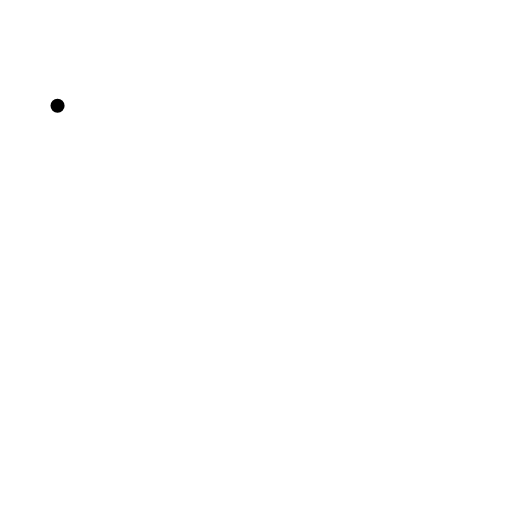
t = 0.00 s
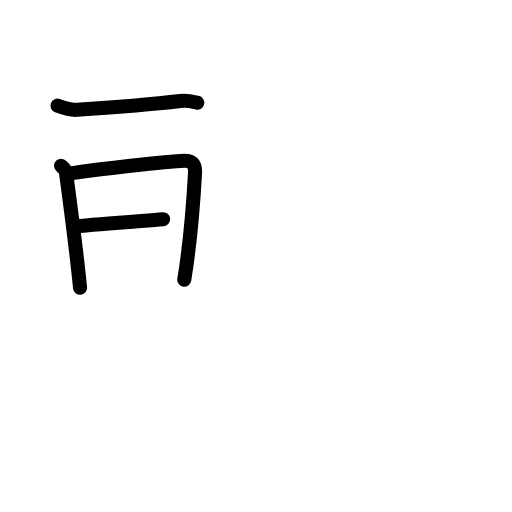
t = 3.75 s
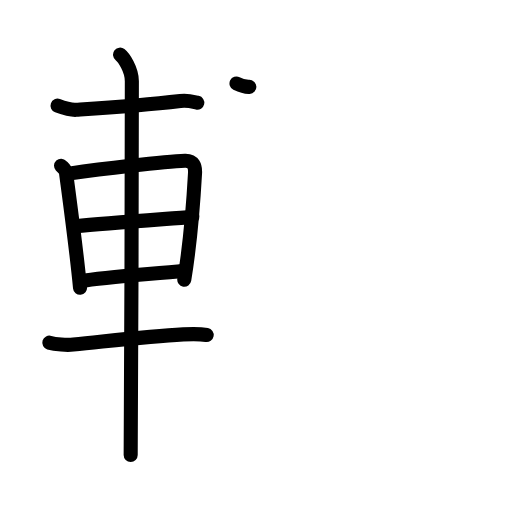
t = 7.25 s
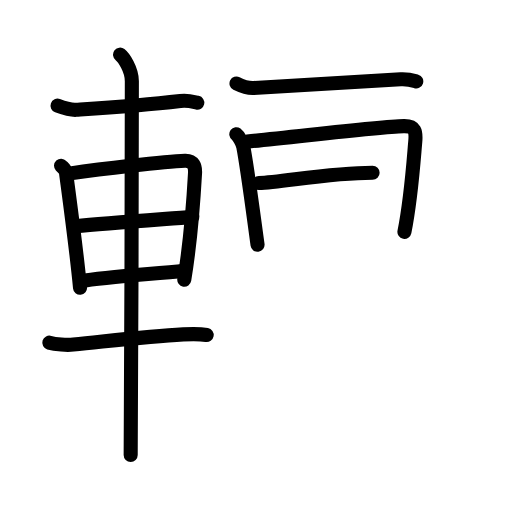
t = 10.75 s
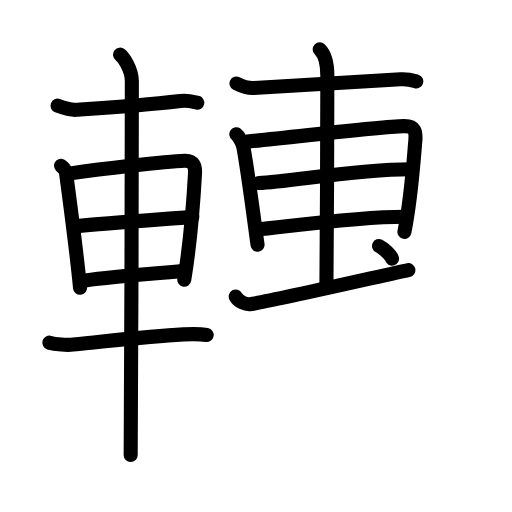
t = 14.25 s
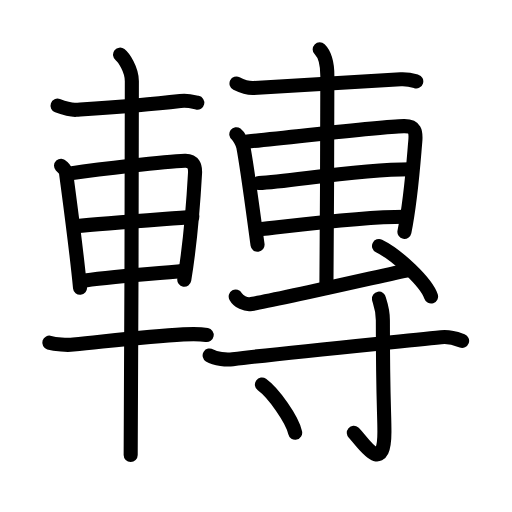
t = 18.00 s

The animated SVG that drew these frames (rendered in a browser with its animation timeline set to each time). Animation: 54 SMIL elements (animate=54); one cycle of 18.00 s.

<?xml version="1.0" encoding="UTF-8"?>
<!--
AniKanjiVG is licensed by CC-BY-SA Paul C. Sommerhoff (https://bitbucket.org/sommerhoff/anikanjivg).
AniKanjiVG uses KanjiVG which is licensed by CC-BY-SA Ulrich Apel (http://kanjivg.tagaini.net).
See also http://creativecommons.org/licenses/by-sa/3.0/
-->
<svg xmlns:kvg='http://kanjivg.tagaini.net' xmlns='http://www.w3.org/2000/svg' width='109' height='109' viewBox='0 0 109 109' style='fill:none;stroke:#000000;stroke-width:3;stroke-linecap:round;stroke-linejoin:round;' id="kvg:kanji_08f49"><g id="kvg:08f49" kvg:element="轉"><g id="kvg:08f49-g1" kvg:element="車" kvg:position="left" kvg:radical="tradit"><path id="kvg:08f49-s1" kvg:type="㇐" d="M12.25,22.5c1.03,0.38,2.93,0.95,3.96,0.88c9.54-0.63,13.54-0.88,22.18-1.88c1.71-0.2,2.75,0.18,3.61,0.37"><animate attributeName="d" begin="0.0s" dur="0.3333333333333333s" from="M12.25,22.5C12.25,22.5,12.25,22.5,12.25,22.5" to="M12.25,22.5c1.03,0.38,2.93,0.95,3.96,0.88" />
<animate attributeName="d" begin="0.3333333333333333s" dur="0.3333333333333333s" from="M12.25,22.5c1.03,0.38,2.93,0.95,3.96,0.88c0,0,0,0,0,0,0" to="M12.25,22.5c1.03,0.38,2.93,0.95,3.96,0.88c9.54-0.63,13.54-0.88,22.18-1.88" />
<animate attributeName="d" begin="0.6666666666666666s" dur="0.3333333333333333s" from="M12.25,22.5c1.03,0.38,2.93,0.95,3.96,0.88c9.54-0.63,13.54-0.88,22.18-1.88c0,0,0,0,0,0,0" to="M12.25,22.5c1.03,0.38,2.93,0.95,3.96,0.88c9.54-0.63,13.54-0.88,22.18-1.88c1.71-0.2,2.75,0.18,3.61,0.37" />
</path>
<path id="kvg:08f49-s2" kvg:type="㇑" d="M13,35.27c0.43,0.47,0.97,0.83,1.05,1.45c0.58,4.49,2.18,16.04,2.99,24.54"><animate attributeName="d" begin="1.0s" dur="0.5s" from="M13,35.27C13,35.27,13,35.27,13,35.27" to="M13,35.27c0.43,0.47,0.97,0.83,1.05,1.45" />
<animate attributeName="d" begin="1.5s" dur="0.5s" from="M13,35.27c0.43,0.47,0.97,0.83,1.05,1.45c0,0,0,0,0,0,0" to="M13,35.27c0.43,0.47,0.97,0.83,1.05,1.45c0.58,4.49,2.18,16.04,2.99,24.54" />
<animate attributeName="d" begin="0s" dur="1.0s" from="M-100,-100" to="M-100,-100" />
</path>
<path id="kvg:08f49-s3" kvg:type="㇕a" d="M14.65,36.96c6.52-0.9,20.29-2.59,24.73-2.73c1.84-0.06,2.22,1.23,2.14,2.64c-0.27,4.83-0.77,13.38-2.29,22.68"><animate attributeName="d" begin="2.0s" dur="0.3333333333333333s" from="M14.65,36.96C14.65,36.96,14.65,36.96,14.65,36.96" to="M14.65,36.96c6.52-0.9,20.29-2.59,24.73-2.73" />
<animate attributeName="d" begin="2.3333333333333335s" dur="0.3333333333333333s" from="M14.65,36.96c6.52-0.9,20.29-2.59,24.73-2.73c0,0,0,0,0,0,0" to="M14.65,36.96c6.52-0.9,20.29-2.59,24.73-2.73c1.84-0.06,2.22,1.23,2.14,2.64" />
<animate attributeName="d" begin="2.6666666666666665s" dur="0.3333333333333333s" from="M14.65,36.96c6.52-0.9,20.29-2.59,24.73-2.73c1.84-0.06,2.22,1.23,2.14,2.64c0,0,0,0,0,0,0" to="M14.65,36.96c6.52-0.9,20.29-2.59,24.73-2.73c1.84-0.06,2.22,1.23,2.14,2.64c-0.27,4.83-0.77,13.38-2.29,22.68" />
<animate attributeName="d" begin="0s" dur="2.0s" from="M-100,-100" to="M-100,-100" />
</path>
<path id="kvg:08f49-s4" kvg:type="㇐a" d="M16.08,48.17c6.69-0.65,18.29-1.48,24.87-2"><animate attributeName="d" begin="3.0s" dur="1.0s" from="M16.08,48.17C16.08,48.17,16.08,48.17,16.08,48.17" to="M16.08,48.17c6.69-0.65,18.29-1.48,24.87-2" />
<animate attributeName="d" begin="0s" dur="3.0s" from="M-100,-100" to="M-100,-100" />
</path>
<path id="kvg:08f49-s5" kvg:type="㇐a" d="M17.08,59.85c5.71-0.93,15.09-1.51,22.14-2.23"><animate attributeName="d" begin="4.0s" dur="1.0s" from="M17.08,59.85C17.08,59.85,17.08,59.85,17.08,59.85" to="M17.08,59.85c5.71-0.93,15.09-1.51,22.14-2.23" />
<animate attributeName="d" begin="0s" dur="4.0s" from="M-100,-100" to="M-100,-100" />
</path>
<path id="kvg:08f49-s6" kvg:type="㇐" d="M10.5,72.95c1.33,0.41,3.77,0.54,5.11,0.41c9.6-0.97,16.31-1.77,23.41-2.17c2.21-0.12,3.87-0.07,4.98,0.13"><animate attributeName="d" begin="5.0s" dur="0.3333333333333333s" from="M10.5,72.95C10.5,72.95,10.5,72.95,10.5,72.95" to="M10.5,72.95c1.33,0.41,3.77,0.54,5.11,0.41" />
<animate attributeName="d" begin="5.333333333333333s" dur="0.3333333333333333s" from="M10.5,72.95c1.33,0.41,3.77,0.54,5.11,0.41c0,0,0,0,0,0,0" to="M10.5,72.95c1.33,0.41,3.77,0.54,5.11,0.41c9.6-0.97,16.31-1.77,23.41-2.17" />
<animate attributeName="d" begin="5.666666666666667s" dur="0.3333333333333333s" from="M10.5,72.95c1.33,0.41,3.77,0.54,5.11,0.41c9.6-0.97,16.31-1.77,23.41-2.17c0,0,0,0,0,0,0" to="M10.5,72.95c1.33,0.41,3.77,0.54,5.11,0.41c9.6-0.97,16.31-1.77,23.41-2.17c2.21-0.12,3.87-0.07,4.98,0.13" />
<animate attributeName="d" begin="0s" dur="5.0s" from="M-100,-100" to="M-100,-100" />
</path>
<path id="kvg:08f49-s7" kvg:type="㇑" d="M25.56,11.63c0.76,0.6,2.51,3.12,2.51,5.66c0,1.2-0.1,72.13-0.25,79.59"><animate attributeName="d" begin="6.0s" dur="0.5s" from="M25.56,11.63C25.56,11.63,25.56,11.63,25.56,11.63" to="M25.56,11.63c0.76,0.6,2.51,3.12,2.51,5.66" />
<animate attributeName="d" begin="6.5s" dur="0.5s" from="M25.56,11.63c0.76,0.6,2.51,3.12,2.51,5.66c0,0,0,0,0,0,0" to="M25.56,11.63c0.76,0.6,2.51,3.12,2.51,5.66c0,1.2-0.1,72.13-0.25,79.59" />
<animate attributeName="d" begin="0s" dur="6.0s" from="M-100,-100" to="M-100,-100" />
</path>
</g>
<g id="kvg:08f49-g2" kvg:element="專" kvg:position="right"><g id="kvg:08f49-g3" kvg:position="top"><g id="kvg:08f49-g4" kvg:element="十" kvg:part="1"><path id="kvg:08f49-s8" kvg:type="㇐" d="M50.35,17.77c0.95,0.47,2.68,1.02,3.64,0.97C63.5,18.25,74,17.5,85.3,16.87c1.58-0.09,2.53,0.22,3.32,0.46"><animate attributeName="d" begin="7.0s" dur="0.3333333333333333s" from="M50.35,17.77C50.35,17.77,50.35,17.77,50.35,17.77" to="M50.35,17.77c0.95,0.47,2.68,1.02,3.64,0.97" />
<animate attributeName="d" begin="7.333333333333333s" dur="0.3333333333333333s" from="M50.35,17.77c0.95,0.47,2.68,1.02,3.64,0.97c0,0,0,0,0,0,0" to="M50.35,17.77c0.95,0.47,2.68,1.02,3.64,0.97C63.5,18.25,74,17.5,85.3,16.87" />
<animate attributeName="d" begin="7.666666666666667s" dur="0.3333333333333333s" from="M50.35,17.77c0.95,0.47,2.68,1.02,3.64,0.97C63.5,18.25,74,17.5,85.3,16.87c0,0,0,0,0,0,0" to="M50.35,17.77c0.95,0.47,2.68,1.02,3.64,0.97C63.5,18.25,74,17.5,85.3,16.87c1.58-0.09,2.53,0.22,3.32,0.46" />
<animate attributeName="d" begin="0s" dur="7.0s" from="M-100,-100" to="M-100,-100" />
</path>
</g>
<path id="kvg:08f49-s9" kvg:type="㇑" d="M50.31,28.58c0.6,0.44,1.37,2.06,1.48,2.63c0.81,4.15,1.85,12.19,3.04,20.9"><animate attributeName="d" begin="8.0s" dur="0.5s" from="M50.31,28.58C50.31,28.58,50.31,28.58,50.31,28.58" to="M50.31,28.58c0.6,0.44,1.37,2.06,1.48,2.63" />
<animate attributeName="d" begin="8.5s" dur="0.5s" from="M50.31,28.58c0.6,0.44,1.37,2.06,1.48,2.63c0,0,0,0,0,0,0" to="M50.31,28.58c0.6,0.44,1.37,2.06,1.48,2.63c0.81,4.15,1.85,12.19,3.04,20.9" />
<animate attributeName="d" begin="0s" dur="8.0s" from="M-100,-100" to="M-100,-100" />
</path>
<path id="kvg:08f49-s10" kvg:type="㇕" d="M52.62,30.13c8.61-0.75,27.48-3.16,33.35-3.28c2.43-0.05,2.62,1.19,2.44,3.25c-0.36,4.06-0.86,11.96-2.31,19.27"><animate attributeName="d" begin="9.0s" dur="0.3333333333333333s" from="M52.62,30.13C52.62,30.13,52.62,30.13,52.62,30.13" to="M52.62,30.13c8.61-0.75,27.48-3.16,33.35-3.28" />
<animate attributeName="d" begin="9.333333333333334s" dur="0.3333333333333333s" from="M52.62,30.13c8.61-0.75,27.48-3.16,33.35-3.28c0,0,0,0,0,0,0" to="M52.62,30.13c8.61-0.75,27.48-3.16,33.35-3.28c2.43-0.05,2.62,1.19,2.44,3.25" />
<animate attributeName="d" begin="9.666666666666666s" dur="0.3333333333333333s" from="M52.62,30.13c8.61-0.75,27.48-3.16,33.35-3.28c2.43-0.05,2.62,1.19,2.44,3.25c0,0,0,0,0,0,0" to="M52.62,30.13c8.61-0.75,27.48-3.16,33.35-3.28c2.43-0.05,2.62,1.19,2.44,3.25c-0.36,4.06-0.86,11.96-2.31,19.27" />
<animate attributeName="d" begin="0s" dur="9.0s" from="M-100,-100" to="M-100,-100" />
</path>
<path id="kvg:08f49-s11" kvg:type="㇐" d="M55.12,38.96c6.49-0.2,20.04-2.93,32.27-2.93"><animate attributeName="d" begin="10.0s" dur="1.0s" from="M55.12,38.96C55.12,38.96,55.12,38.96,55.12,38.96" to="M55.12,38.96c6.49-0.2,20.04-2.93,32.27-2.93" />
<animate attributeName="d" begin="0s" dur="10.0s" from="M-100,-100" to="M-100,-100" />
</path>
<path id="kvg:08f49-s12" kvg:type="㇐" d="M54.74,48.86c7.54-0.78,21.54-2.71,31.37-2.71"><animate attributeName="d" begin="11.0s" dur="1.0s" from="M54.74,48.86C54.74,48.86,54.74,48.86,54.74,48.86" to="M54.74,48.86c7.54-0.78,21.54-2.71,31.37-2.71" />
<animate attributeName="d" begin="0s" dur="11.0s" from="M-100,-100" to="M-100,-100" />
</path>
<g id="kvg:08f49-g5" kvg:element="十" kvg:part="2"><path id="kvg:08f49-s13" kvg:type="㇑" d="M68.06,10.5c0.61,0.6,1.63,1.75,1.63,5.66c0,1.2-0.08,37.63-0.2,45.09"><animate attributeName="d" begin="12.0s" dur="0.5s" from="M68.06,10.5C68.06,10.5,68.06,10.5,68.06,10.5" to="M68.06,10.5c0.61,0.6,1.63,1.75,1.63,5.66" />
<animate attributeName="d" begin="12.5s" dur="0.5s" from="M68.06,10.5c0.61,0.6,1.63,1.75,1.63,5.66c0,0,0,0,0,0,0" to="M68.06,10.5c0.61,0.6,1.63,1.75,1.63,5.66c0,1.2-0.08,37.63-0.2,45.09" />
<animate attributeName="d" begin="0s" dur="12.0s" from="M-100,-100" to="M-100,-100" />
</path>
</g>
<path id="kvg:08f49-s14" kvg:type="㇐" d="M50.18,63.13c0.61,1.12,2.17,1.71,3.03,1.63c2.84-0.26,28.44-6.13,33.73-7.26"><animate attributeName="d" begin="13.0s" dur="0.5s" from="M50.18,63.13C50.18,63.13,50.18,63.13,50.18,63.13" to="M50.18,63.13c0.61,1.12,2.17,1.71,3.03,1.63" />
<animate attributeName="d" begin="13.5s" dur="0.5s" from="M50.18,63.13c0.61,1.12,2.17,1.71,3.03,1.63c0,0,0,0,0,0,0" to="M50.18,63.13c0.61,1.12,2.17,1.71,3.03,1.63c2.84-0.26,28.44-6.13,33.73-7.26" />
<animate attributeName="d" begin="0s" dur="13.0s" from="M-100,-100" to="M-100,-100" />
</path>
<path id="kvg:08f49-s15" kvg:type="㇔" d="M80.69,52.37c3.91,1.9,10.1,7.8,11.08,10.75"><animate attributeName="d" begin="14.0s" dur="1.0s" from="M80.69,52.37C80.69,52.37,80.69,52.37,80.69,52.37" to="M80.69,52.37c3.91,1.9,10.1,7.8,11.08,10.75" />
<animate attributeName="d" begin="0s" dur="14.0s" from="M-100,-100" to="M-100,-100" />
</path>
</g>
<g id="kvg:08f49-g6" kvg:element="寸" kvg:position="bottom"><path id="kvg:08f49-s16" kvg:type="㇐" d="M44.63,75.67c1.28,0.8,3.62,0.96,4.91,0.8C61.52,75,82.5,73,93.89,71.79c2.13-0.23,3.42,0.38,4.49,0.78"><animate attributeName="d" begin="15.0s" dur="0.3333333333333333s" from="M44.63,75.67C44.63,75.67,44.63,75.67,44.63,75.67" to="M44.63,75.67c1.28,0.8,3.62,0.96,4.91,0.8" />
<animate attributeName="d" begin="15.333333333333334s" dur="0.3333333333333333s" from="M44.63,75.67c1.28,0.8,3.62,0.96,4.91,0.8c0,0,0,0,0,0,0" to="M44.63,75.67c1.28,0.8,3.62,0.96,4.91,0.8C61.52,75,82.5,73,93.89,71.79" />
<animate attributeName="d" begin="15.666666666666666s" dur="0.3333333333333333s" from="M44.63,75.67c1.28,0.8,3.62,0.96,4.91,0.8C61.52,75,82.5,73,93.89,71.79c0,0,0,0,0,0,0" to="M44.63,75.67c1.28,0.8,3.62,0.96,4.91,0.8C61.52,75,82.5,73,93.89,71.79c2.13-0.23,3.42,0.38,4.49,0.78" />
<animate attributeName="d" begin="0s" dur="15.0s" from="M-100,-100" to="M-100,-100" />
</path>
<path id="kvg:08f49-s17" kvg:type="㇚" d="M80.67,63.58c0.06,0.4,0.84,2.06,0.84,4.58c0,16.93,0.33,19.67,0.33,23.78c0,9.99-5.05,1.48-6.52,0.21"><animate attributeName="d" begin="16.0s" dur="0.3333333333333333s" from="M80.67,63.58C80.67,63.58,80.67,63.58,80.67,63.58" to="M80.67,63.58c0.06,0.4,0.84,2.06,0.84,4.58" />
<animate attributeName="d" begin="16.333333333333332s" dur="0.3333333333333333s" from="M80.67,63.58c0.06,0.4,0.84,2.06,0.84,4.58c0,0,0,0,0,0,0" to="M80.67,63.58c0.06,0.4,0.84,2.06,0.84,4.58c0,16.93,0.33,19.67,0.33,23.78" />
<animate attributeName="d" begin="16.666666666666668s" dur="0.3333333333333333s" from="M80.67,63.58c0.06,0.4,0.84,2.06,0.84,4.58c0,16.93,0.33,19.67,0.33,23.78c0,0,0,0,0,0,0" to="M80.67,63.58c0.06,0.4,0.84,2.06,0.84,4.58c0,16.93,0.33,19.67,0.33,23.78c0,9.99-5.05,1.48-6.52,0.21" />
<animate attributeName="d" begin="0s" dur="16.0s" from="M-100,-100" to="M-100,-100" />
</path>
<path id="kvg:08f49-s18" kvg:type="㇔" d="M55.76,81.87c2.5,1.81,6.46,7.44,7.08,10.25"><animate attributeName="d" begin="17.0s" dur="1.0s" from="M55.76,81.87C55.76,81.87,55.76,81.87,55.76,81.87" to="M55.76,81.87c2.5,1.81,6.46,7.44,7.08,10.25" />
<animate attributeName="d" begin="0s" dur="17.0s" from="M-100,-100" to="M-100,-100" />
</path>
</g>
</g>
</g>
</svg>
